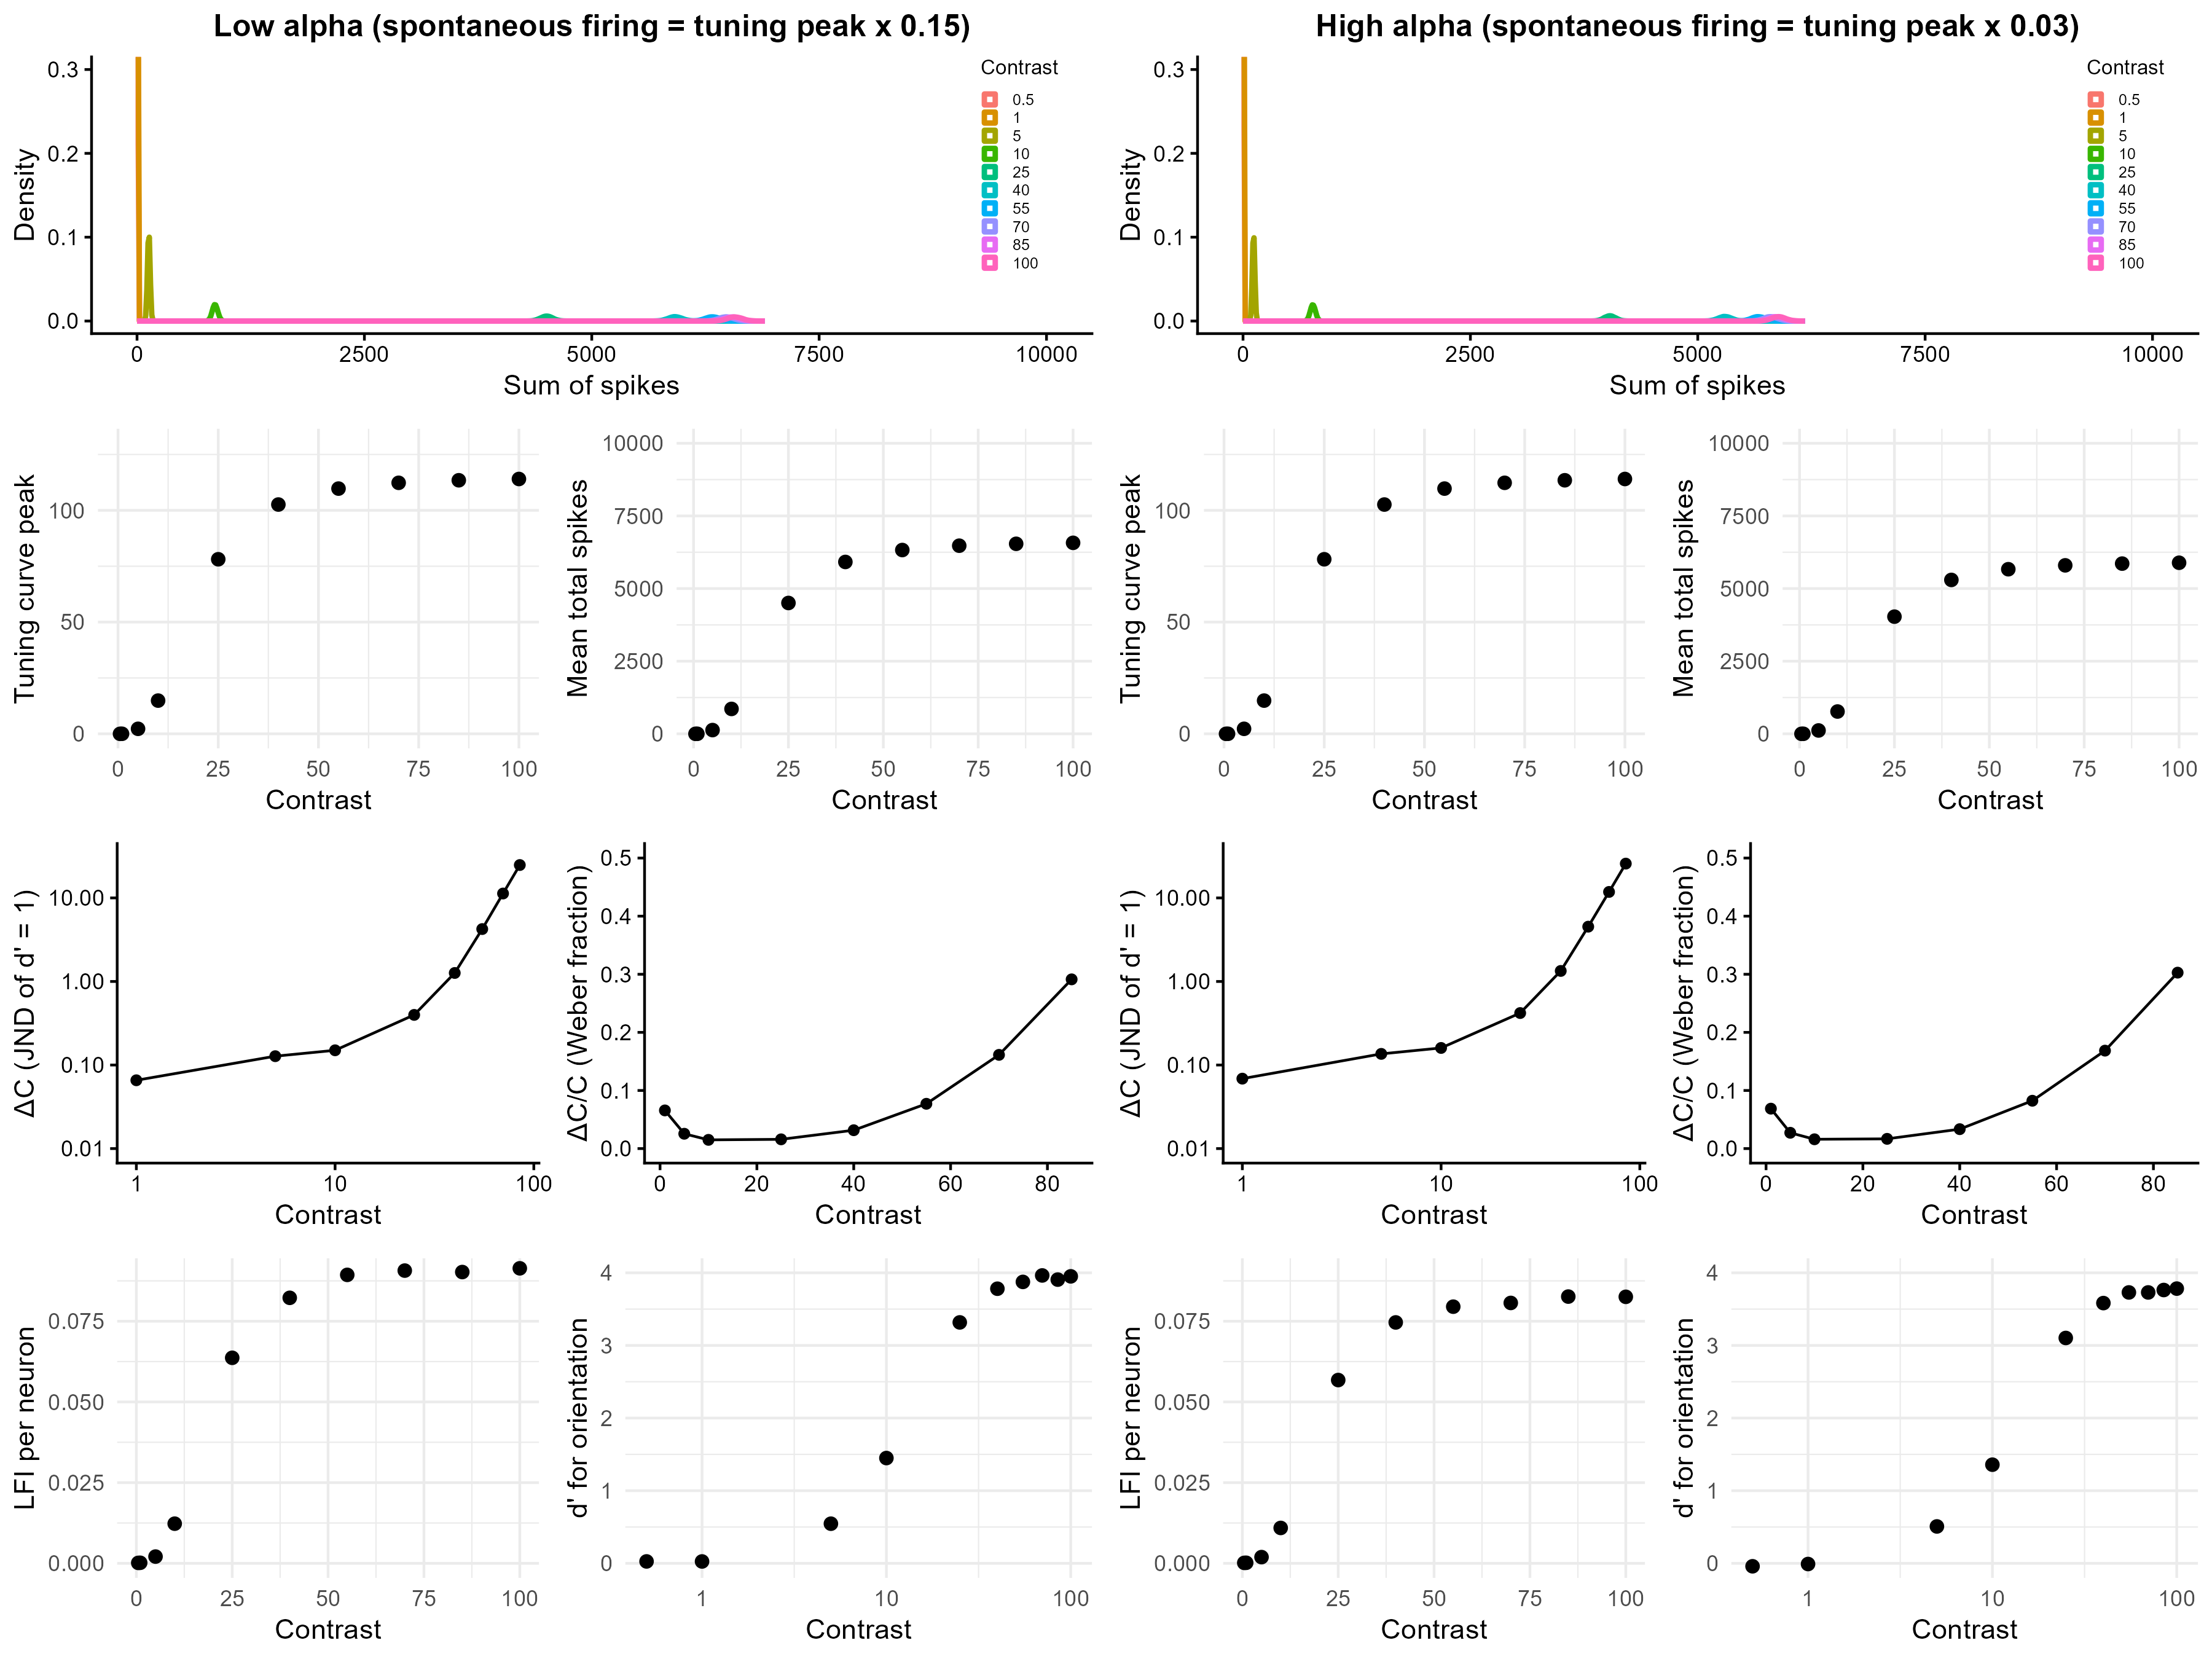

Reproduce this figure in R.
# Simulation assuming Naka-Rushton function on Albrecht & Hamilton (1982, Fig. 4)

library(tidyverse)
library(doParallel)
library(foreach)
library(cowplot)


#################### High Alpha ####################
Contrast <- c(0.5, 1, 5, seq(10, 100, 15))
Rmax <- 115
C50 <- 19.3
n   <-  2.9
sf_rate <- 0.03 # spontaneous firing rate based on Geisler & Albrecht (1997)

Max_firing <- Rmax * Contrast^n / (Contrast^n + C50^n)
df_ah <- data.frame(Contrast, Max_firing)

h1 <- ggplot(df_ah, aes(x = Contrast, y = Max_firing)) +
  geom_point(size = 2) +
  coord_cartesian(xlim = c(0, 100), ylim = c(0, 130)) +
  ylab("Tuning curve peak") +
  theme_minimal()
h1            

h2 <- ggplot(df_ah, aes(x = Contrast, y = Max_firing)) +
  geom_point(size = 2) +
  scale_x_log10() +
  ylab("Tuning curve peak") +
  theme_minimal()
h2 

### Simulation ###
cl <- makeCluster(parallel::detectCores() - 1)
registerDoParallel(cl)

n_neurons <- 180                                               # Number of neurons in the population
orientations <- seq(1, 180, by = 1)                            # Possible orientations (0 to 359 degrees)
preferred_orientations <-  seq(1, 180, length.out = n_neurons) # Preferred orientation of each neuron
max_firing_seq <- df_ah$Max_firing                             # Maximum firing rate of each neuron
contrast <-       df_ah$Contrast
tuning_width    <- 20                                          # Tuning width (standard deviation) of each neuron's response curve
n_trials <- 10000

all_results <- list()

for (max_firing_rate in max_firing_seq) {
  
  cat("Running max firing rate =", max_firing_rate, "\n")
  
  tuning_curves <- matrix(0, nrow = n_neurons, ncol = length(orientations))
  
  for (i in 1:n_neurons) {
    tuning_curves[i, ] <- max_firing_rate * exp(
      -0.5 * (
        pmin(abs(orientations - preferred_orientations[i]),
             180 - abs(orientations - preferred_orientations[i]))^2
      ) / tuning_width^2
    )
  }
  
  # ---- 90 ----
  responses_90 <- foreach(
    i = 1:n_trials,
    .combine = rbind,
    .packages = "stats"
  ) %dopar% {
    
    input_90 <- rnorm(n_trials, 90, 0)
    idx <- round(input_90[i]) + 1
    idx <- pmin(pmax(idx, 1), 180)
    
    mu <- tuning_curves[, idx]
    mu[mu == 0] <- 1e-8
    R0 <- mu * sf_rate
      
    resp <- rnbinom(n_neurons, size = 1000000, mu = mu) + rnbinom(n_neurons, size = 1000000, mu = R0)
    
    cbind(resp,
          neuron = seq_len(n_neurons),
          stim = 90,
          trial = i,
          maxFR = max_firing_rate)
  }
  
  # ---- 91 ----
  responses_91 <- foreach(
    i = 1:n_trials,
    .combine = rbind,
    .packages = "stats"
  ) %dopar% {
    
    input_91 <- rnorm(n_trials, 91, 0)
    idx <- round(input_91[i]) + 1
    idx <- pmin(pmax(idx, 1), 180)
    
    mu <- tuning_curves[, idx]
    mu[mu == 0] <- 1e-8
    R0 <- mu * sf_rate
    
    resp <- rnbinom(n_neurons, size = 1000000, mu = mu) + rnbinom(n_neurons, size = 1000000, mu = R0)
    
    cbind(resp,
          neuron = seq_len(n_neurons),
          stim = 91,
          trial = i,
          maxFR = max_firing_rate)
  }
  
  df_tmp <- as.data.frame(rbind(responses_90, responses_91))
  colnames(df_tmp) <- c("Spikes", "Neuron", "Stimulus", "Trial", "Contrast")
  
  all_results[[as.character(max_firing_rate)]] <- df_tmp
}

df <- do.call(rbind, all_results)
df$Contrast <- contrast[match(df$Contrast, max_firing_seq)]
# write.csv(df, 
#           file = "high_alpha.csv", 
#           row.names = FALSE)


### Sanity check for fano factor ### 
df %>%
  group_by(Contrast, Stimulus, Neuron) %>%
  summarise(
    mean_spikes = mean(Spikes),
    var_spikes  = var(Spikes),
    fano = var_spikes / mean_spikes,
    .groups = "drop"
  ) %>%
  filter(mean_spikes > 0) %>%
  group_by(Contrast, Stimulus) %>%
  summarise(
    mean_mean_spikes = mean(mean_spikes, na.rm = TRUE),
    mean_var_spikes = mean(var_spikes),
    mean_fano = mean(fano, na.rm = TRUE), # average across neurons
    sd_fano   = sd(fano, na.rm = TRUE),   # sd across neurons
    .groups = "drop")


### Contrast discrimination ###
df %>%
  group_by(Stimulus, Contrast, Trial) %>%
  summarise(Sum_spikes = sum(Spikes), .groups = "drop") -> df_sum

h3 <- ggplot(df_sum, aes(x = Sum_spikes, color = factor(Contrast))) +
  geom_density(alpha = 0.2, linewidth = 1) +
  theme_classic() +
  labs(
    x = "Sum of spikes",
    y = "Density",
    color = "Contrast",
    fill =  "Contrast"
  ) + 
  theme(
    legend.position = c(0.98, 1.05),
    legend.justification = c(1, 1),
    legend.key.size = unit(0.25, "cm"),
    legend.text = element_text(size = 6),
    legend.title = element_text(size = 8)
  ) +
  coord_cartesian(xlim = c(0, 10000), ylim = c(0, 0.3)) +
  ggtitle("High alpha (spontaneous firing = tuning peak x 0.03)") +
  theme(plot.title = element_text(size = 12, face = "bold", hjust = 0.5))
h3

df_sum %>%
  group_by(Contrast) %>%
  summarise(Mean_sum_spikes = mean(Sum_spikes),
            SD_sum_spikes = sd(Sum_spikes), .groups = "drop") -> df_summary
colnames(df_summary) <- c("Contrast", "mu", "sigma")

dC <-  diff(df_summary$Contrast)
dmu <- diff(df_summary$mu)

# μ'
mu_prime <- c(
  dmu[1] / dC[1],                                 　　　　　# 前方差分（最初）
  (dmu[-1]/dC[-1] + dmu[-length(dmu)]/dC[-length(dC)]) / 2, # 中央差分
  dmu[length(dmu)] / dC[length(dC)]                         # 後方差分（最後）
)
df_summary$mu_prime <- mu_prime

# μ'(C)ΔC ≈ σ
# μ'(C): コントラストの微小変化に対するμの変化
# ΔC:    コントラストの変化量
# μの変化がσと同じ大きさになったとき丁度弁別できる(d'=1に相当するJND)
df_summary$DeltaC_pred <- df_summary$sigma / df_summary$mu_prime # JND
df_summary <- mutate(df_summary, Weber_ratio_pred = DeltaC_pred / Contrast) # ΔC / C (Weber ratio)
df_summary

df_plot <- df_summary %>%
  slice(2:(n() - 1))

h4 <- ggplot(df_plot, aes(x = Contrast, y = DeltaC_pred)) +
  geom_line() +
  geom_point() +
  theme_classic() +
  scale_x_log10() +
  scale_y_log10(limits = c(0.01, 30)) +
  ylab("ΔC (JND of d' = 1)") +
  xlab("Contrast")

h5 <- ggplot(df_plot, aes(x = Contrast, y = Weber_ratio_pred)) +
  geom_line() +
  geom_point() +
  theme_classic() +
  coord_cartesian(ylim = c(0, 0.5)) +
  ylab("ΔC/C (Weber fraction)") +
  xlab("Contrast")

h6 <- df_summary %>%
  ggplot(aes(x = Contrast, y = mu)) +
  geom_point(size = 2) +
  # scale_x_log10() +
  # scale_y_log10() +
  coord_cartesian(ylim = c(0, 10000)) +
  theme_minimal() +
  ylab("Mean total spikes")

### Orientation discrimination (LFI) ###
df_wide <- df %>%
  pivot_wider(
    id_cols = c(Trial, Contrast, Stimulus),
    names_from = Neuron,
    values_from = Spikes)

df_wide$Stimulus_bin <- ifelse(df_wide$Stimulus == 90, 1, 0)

compute_lfi <- function(data, lambda = 1e-6) {
  
  neurons <- grep("^[0-9]+$", colnames(data), value = TRUE)  
  
  data0 <- data[data$Stimulus_bin == 0, neurons]
  data1 <- data[data$Stimulus_bin == 1, neurons]
  
  mu0 <- colMeans(data0)
  mu1 <- colMeans(data1)
  
  df <- mu1 - mu0
  
  Sigma0 <- cov(data0)
  Sigma1 <- cov(data1)
  Sigma  <- (Sigma0 + Sigma1) / 2
  
  p <- length(neurons)              # 逆行列を安定化させる処理 (ニューロン間の相関を少し弱める)
  Sigma <- Sigma + lambda * diag(p) # Ridge正則化, Tikhonov regularization (小さい固有値を持ち上げる)
  
  I <- as.numeric(t(df) %*% solve(Sigma) %*% df) # LFI
  I_per_neuron <- I / p
  
  return(I_per_neuron)
}

maxFR_values <- sort(unique(df_wide$Contrast))

lfi_results <- data.frame(
  Contrast = numeric(),
  LFI_per_neuron = numeric()
)

for (maxFR in maxFR_values) {
  df_sub <- df_wide[df_wide$Contrast == maxFR, ]
  lfi_value <- compute_lfi(df_sub)
  lfi_results <- rbind(lfi_results,
                       data.frame(Contrast = maxFR,
                                  LFI_per_neuron = lfi_value))
}

lfi_results$Contrast <- contrast
print(lfi_results)

lfi_results %>%
  ggplot(aes(x = Contrast, y = LFI_per_neuron)) +
  geom_point(size = 2) +
  coord_cartesian(xlim = c(0, 100), ylim = c(0, 0.09)) +
  ylab("LFI per neuron") +
  theme_minimal() -> h7
h7


### Orientation discrimination (decoding with logistic regression) ###
run_logistic_cv_parallel <- function(data, k = 5, ncores = detectCores() - 1) {
  
  predictors <- grep("^[0-9]+$", colnames(data), value = TRUE)  
  n <- nrow(data)
  
  set.seed(123)
  folds <- sample(rep(1:k, length.out = n))
  
  cl <- makeCluster(ncores)
  registerDoParallel(cl)
  
  acc <- foreach(i = 1:k, .combine = c) %dopar% {
    
    train <- data[folds != i, ]
    test  <- data[folds == i, ]
    
    model <- glm(
      Stimulus_bin ~ .,
      data = train[, c("Stimulus_bin", predictors)],
      family = binomial
    )
    
    prob <- predict(model, newdata = test, type = "response")
    pred <- ifelse(prob > 0.5, 1, 0)
    
    mean(pred == test$Stimulus_bin)
  }
  
  stopCluster(cl)
  
  mean(acc)
}

decoding_results <- data.frame(
  Contrast = numeric(),
  Decoding_accuracy = numeric()
)

for (maxFR in maxFR_values) {
  df_sub <- df_wide[df_wide$Contrast == maxFR, ]
  accuracy <- run_logistic_cv_parallel(df_sub, k = 5, ncores = detectCores() - 1)
  decoding_results <- rbind(decoding_results,
                            data.frame(Contrast = maxFR,
                                       Decoding_accuracy = accuracy))
}

decoding_results <- mutate(decoding_results, D_prime = qnorm(Decoding_accuracy) - qnorm(1 - Decoding_accuracy),
                           Contrast = contrast)
decoding_results

decoding_results %>%
  ggplot(aes(x = Contrast, y = D_prime)) +
  geom_point(size = 2) +
  coord_cartesian(xlim = c(0, 100)) +
  ylab("d' for orientation") +
  coord_cartesian(xlim = c(0, 4)) +
  theme_minimal() -> h8
h8

decoding_results %>%
  ggplot(aes(x = Contrast, y = D_prime)) +
  geom_point(size = 2) +
  scale_x_log10() +
  ylab("d' for orientation") +
  coord_cartesian(ylim = c(0, 4)) +
  theme_minimal() -> h9
h9



#################### Low Alpha ####################
Contrast <- c(0.5, 1, 5, seq(10, 100, 15))
Rmax <- 115
C50 <- 19.3
n   <-  2.9
sf_rate <- 0.15

Max_firing <- Rmax * Contrast^n / (Contrast^n + C50^n)
df_ah <- data.frame(Contrast, Max_firing)

l1 <- ggplot(df_ah, aes(x = Contrast, y = Max_firing)) +
  geom_point(size = 2) +
  coord_cartesian(xlim = c(0, 100), ylim = c(0, 130)) +
  ylab("Tuning curve peak") +
  theme_minimal()
l1            

l2 <- ggplot(df_ah, aes(x = Contrast, y = Max_firing)) +
  geom_point(size = 2) +
  scale_x_log10() +
  ylab("Tuning curve peak") +
  theme_minimal()
l2 


### Simulation ###
cl <- makeCluster(parallel::detectCores() - 1)
registerDoParallel(cl)

n_neurons <- 180                                              # Number of neurons in the population
orientations <- seq(1, 180, by = 1)                           # Possible orientations (0 to 359 degrees)
preferred_orientations <- seq(1, 180, length.out = n_neurons) # Preferred orientation of each neuron
max_firing_seq <- df_ah$Max_firing                            # Maximum firing rate of each neuron
contrast <- df_ah$Contrast
tuning_width <- 20                                            # Tuning width (standard deviation) of each neuron's response curve
n_trials <- 10000

all_results <- list()

for (max_firing_rate in max_firing_seq) {
  
  cat("Running max firing rate =", max_firing_rate, "\n")
  
  tuning_curves <- matrix(0, nrow = n_neurons, ncol = length(orientations))
  
  for (i in 1:n_neurons) {
    tuning_curves[i, ] <- max_firing_rate * exp(
      -0.5 * (
        pmin(abs(orientations - preferred_orientations[i]),
             180 - abs(orientations - preferred_orientations[i]))^2
      ) / tuning_width^2
    )
  }
  
  # ---- 90 ----
  responses_90 <- foreach(
    i = 1:n_trials,
    .combine = rbind,
    .packages = "stats"
  ) %dopar% {
    
    input_90 <- rnorm(n_trials, 90, 0)
    idx <- round(input_90[i]) + 1
    idx <- pmin(pmax(idx, 1), 180)
    
    mu <- tuning_curves[, idx]
    mu[mu == 0] <- 1e-8
    R0 <- mu * sf_rate
    
    resp <- rnbinom(n_neurons, size = 1000000, mu = mu) + rnbinom(n_neurons, size = 1000000, mu = R0)
    
    cbind(resp,
          neuron = seq_len(n_neurons),
          stim = 90,
          trial = i,
          maxFR = max_firing_rate)
  }
  
  # ---- 91 ----
  responses_91 <- foreach(
    i = 1:n_trials,
    .combine = rbind,
    .packages = "stats"
  ) %dopar% {
    
    input_91 <- rnorm(n_trials, 91, 0)
    idx <- round(input_91[i]) + 1
    idx <- pmin(pmax(idx, 1), 180)
    
    mu <- tuning_curves[, idx]
    mu[mu == 0] <- 1e-8
    R0 <- mu * sf_rate
    
    resp <- rnbinom(n_neurons, size = 1000000, mu = mu) + rnbinom(n_neurons, size = 1000000, mu = R0)
    
    cbind(resp,
          neuron = seq_len(n_neurons),
          stim = 91,
          trial = i,
          maxFR = max_firing_rate)
  }
  
  df_tmp <- as.data.frame(rbind(responses_90, responses_91))
  colnames(df_tmp) <- c("Spikes", "Neuron", "Stimulus", "Trial", "Contrast")
  
  all_results[[as.character(max_firing_rate)]] <- df_tmp
}

df <- do.call(rbind, all_results)
df$Contrast <- contrast[match(df$Contrast, max_firing_seq)]
# write.csv(df, 
#           file = "low_alpha.csv", 
#           row.names = FALSE)


### Sanity check for fano factor ### 
df %>%
  group_by(Contrast, Stimulus, Neuron) %>%
  summarise(
    mean_spikes = mean(Spikes),
    var_spikes  = var(Spikes),
    fano = var_spikes / mean_spikes,
    .groups = "drop"
  ) %>%
  filter(mean_spikes > 0) %>%
  group_by(Contrast, Stimulus) %>%
  summarise(
    mean_mean_spikes = mean(mean_spikes, na.rm = TRUE),
    mean_var_spikes = mean(var_spikes),
    mean_fano = mean(fano, na.rm = TRUE), # average across neurons
    sd_fano   = sd(fano, na.rm = TRUE),   # sd across neurons
    .groups = "drop")


### Contrast discrimination ###
df %>%
  group_by(Stimulus, Contrast, Trial) %>%
  summarise(Sum_spikes = sum(Spikes), .groups = "drop") -> df_sum

l3 <- ggplot(df_sum, aes(x = Sum_spikes, color = factor(Contrast))) +
  geom_density(alpha = 0.2, linewidth = 1) +
  theme_classic() +
  labs(
    x = "Sum of spikes",
    y = "Density",
    color = "Contrast",
    fill =  "Contrast"
  ) + 
  theme(
    legend.position = c(0.98, 1.05),
    legend.justification = c(1, 1),
    legend.key.size = unit(0.25, "cm"),
    legend.text = element_text(size = 6),
    legend.title = element_text(size = 8)
  ) +
  coord_cartesian(xlim = c(0, 10000), ylim = c(0, 0.3)) +
  ggtitle("Low alpha (spontaneous firing = tuning peak x 0.06)") +
  theme(plot.title = element_text(size = 12, face = "bold", hjust = 0.5))
l3

df_sum %>%
  group_by(Contrast) %>%
  summarise(Mean_sum_spikes = mean(Sum_spikes),
            SD_sum_spikes = sd(Sum_spikes), .groups = "drop") -> df_summary
colnames(df_summary) <- c("Contrast", "mu", "sigma")

dC <-  diff(df_summary$Contrast)
dmu <- diff(df_summary$mu)

# μ'
mu_prime <- c(
  dmu[1] / dC[1],                                 　　　　　# 前方差分（最初）
  (dmu[-1]/dC[-1] + dmu[-length(dmu)]/dC[-length(dC)]) / 2, # 中央差分
  dmu[length(dmu)] / dC[length(dC)]                         # 後方差分（最後）
)
df_summary$mu_prime <- mu_prime

# μ'(C)ΔC ≈ σ
# μ'(C): コントラストの微小変化に対するμの変化
# ΔC:    コントラストの変化量
# μの変化がσと同じ大きさになったとき丁度弁別できる(d'=1に相当するJND)
df_summary$DeltaC_pred <- df_summary$sigma / df_summary$mu_prime # JND
df_summary <- mutate(df_summary, Weber_ratio_pred = DeltaC_pred / Contrast) # ΔC / C (Weber ratio)
df_summary

df_plot <- df_summary %>%
  slice(2:(n() - 1))

l4 <- ggplot(df_plot, aes(x = Contrast, y = DeltaC_pred)) +
  geom_line() +
  geom_point() +
  theme_classic() +
  scale_x_log10() +
  scale_y_log10(limits = c(0.01, 30)) +
  ylab("ΔC (JND of d' = 1)") +
  xlab("Contrast")

l5 <- ggplot(df_plot, aes(x = Contrast, y = Weber_ratio_pred)) +
  geom_line() +
  geom_point() +
  theme_classic() +
  coord_cartesian(ylim = c(0, 0.5)) +
  ylab("ΔC/C (Weber fraction)") +
  xlab("Contrast")

l6 <- df_summary %>%
  ggplot(aes(x = Contrast, y = mu)) +
  geom_point(size = 2) +
  # scale_x_log10() +
  # scale_y_log10() +
  coord_cartesian(ylim = c(0, 10000)) +
  theme_minimal() +
  ylab("Mean total spikes")


### Orientation discrimination (LFI) ###
df_wide <- df %>%
  pivot_wider(
    id_cols = c(Trial, Contrast, Stimulus),
    names_from = Neuron,
    values_from = Spikes)

df_wide$Stimulus_bin <- ifelse(df_wide$Stimulus == 90, 1, 0)

compute_lfi <- function(data, lambda = 1e-6) {
  
  neurons <- grep("^[0-9]+$", colnames(data), value = TRUE)  
  
  data0 <- data[data$Stimulus_bin == 0, neurons]
  data1 <- data[data$Stimulus_bin == 1, neurons]
  
  mu0 <- colMeans(data0)
  mu1 <- colMeans(data1)
  
  df <- mu1 - mu0
  
  Sigma0 <- cov(data0)
  Sigma1 <- cov(data1)
  Sigma  <- (Sigma0 + Sigma1) / 2
  
  p <- length(neurons)              # 逆行列を安定化させる処理 (ニューロン間の相関を少し弱める)
  Sigma <- Sigma + lambda * diag(p) # Ridge正則化, Tikhonov regularization (小さい固有値を持ち上げる)
  
  I <- as.numeric(t(df) %*% solve(Sigma) %*% df) # LFI
  I_per_neuron <- I / p
  
  return(I_per_neuron)
}

maxFR_values <- sort(unique(df_wide$Contrast))

lfi_results <- data.frame(
  Contrast = numeric(),
  LFI_per_neuron = numeric()
)

for (maxFR in maxFR_values) {
  df_sub <- df_wide[df_wide$Contrast == maxFR, ]
  lfi_value <- compute_lfi(df_sub)
  lfi_results <- rbind(lfi_results,
                       data.frame(Contrast = maxFR,
                                  LFI_per_neuron = lfi_value))
}

lfi_results$Contrast <- contrast
print(lfi_results)

lfi_results %>%
  ggplot(aes(x = Contrast, y = LFI_per_neuron)) +
  geom_point(size = 2) +
  coord_cartesian(xlim = c(0, 100), ylim = c(0, 0.09)) +
  ylab("LFI per neuron") +
  theme_minimal() -> l7
l7


### Orientation discrimination (decoding with logistic regression) ###
run_logistic_cv_parallel <- function(data, k = 5, ncores = detectCores() - 1) {
  
  predictors <- grep("^[0-9]+$", colnames(data), value = TRUE)  
  n <- nrow(data)
  
  set.seed(123)
  folds <- sample(rep(1:k, length.out = n))
  
  cl <- makeCluster(ncores)
  registerDoParallel(cl)
  
  acc <- foreach(i = 1:k, .combine = c) %dopar% {
    
    train <- data[folds != i, ]
    test  <- data[folds == i, ]
    
    model <- glm(
      Stimulus_bin ~ .,
      data = train[, c("Stimulus_bin", predictors)],
      family = binomial
    )
    
    prob <- predict(model, newdata = test, type = "response")
    pred <- ifelse(prob > 0.5, 1, 0)
    
    mean(pred == test$Stimulus_bin)
  }
  
  stopCluster(cl)
  
  mean(acc)
}

decoding_results <- data.frame(
  Contrast = numeric(),
  Decoding_accuracy = numeric()
)

for (maxFR in maxFR_values) {
  df_sub <- df_wide[df_wide$Contrast == maxFR, ]
  accuracy <- run_logistic_cv_parallel(df_sub, k = 5, ncores = detectCores() - 1)
  decoding_results <- rbind(decoding_results,
                            data.frame(Contrast = maxFR,
                                       Decoding_accuracy = accuracy))
}

decoding_results <- mutate(decoding_results, D_prime = qnorm(Decoding_accuracy) - qnorm(1 - Decoding_accuracy),
                           Contrast = contrast)
decoding_results

decoding_results %>%
  ggplot(aes(x = Contrast, y = D_prime)) +
  geom_point(size = 2) +
  coord_cartesian(xlim = c(0, 100)) +
  ylab("d' for orientation") +
  coord_cartesian(xlim = c(0, 4)) +
  theme_minimal() -> l8
l8

decoding_results %>%
  ggplot(aes(x = Contrast, y = D_prime)) +
  geom_point(size = 2) +
  scale_x_log10() +
  ylab("d' for orientation") +
  coord_cartesian(ylim = c(0, 4)) +
  theme_minimal() -> l9
l9


### Figures ###
p1 <- plot_grid(h3, ncol = 1)
p2 <- plot_grid(h1, h6, ncol = 2)
p3 <- plot_grid(h4, h5, ncol = 2)
p4 <- plot_grid(h7, h9, ncol = 2)
high_alpha <- plot_grid(p1, p2, p3, p4, ncol = 1, rel_heights = c(1, 1))

p1 <- plot_grid(l3, ncol = 1)
p2 <- plot_grid(l1, l6, ncol = 2)
p3 <- plot_grid(l4, l5, ncol = 2)
p4 <- plot_grid(l7, l9, ncol = 2)
low_alpha <- plot_grid(p1, p2, p3, p4, ncol = 1, rel_heights = c(1, 1))
samaha_effect <- plot_grid(low_alpha, high_alpha, ncol = 2)
ggsave("samaha_effect_relative_sf.png", samaha_effect, width = 12, height = 9, dpi = 300)
